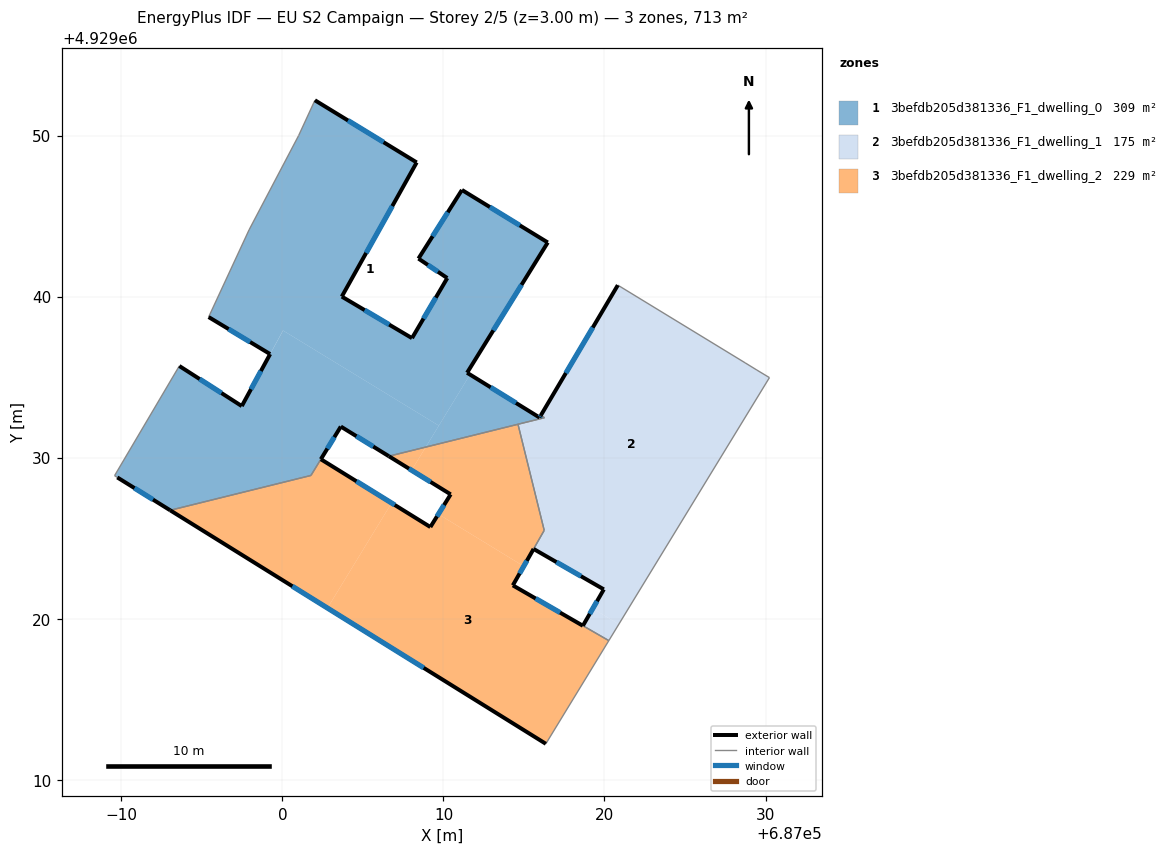
=== STOREY PLAN SPEC (per zone: floor XY polygon, exterior-wall plan segments, windows/doors) ===
zone 1: 3befdb205d381336_F1_dwelling_0  (309.1 m²)
  floor: (687011.65, 4929035.16) (687011.47, 4929035.27) (687016.48, 4929043.36) (687011.15, 4929046.62) (687008.45, 4929042.36) (687010.24, 4929041.15) (687008.05, 4929037.42) (687003.69, 4929040.00) (687008.34, 4929048.33) (687002.02, 4929052.19) (687001.01, 4929050.00) (686997.93, 4929044.14) (686995.42, 4929038.73) (686999.24, 4929036.43) (687000.04, 4929037.89) (687009.71, 4929031.99)
  floor: (687008.90, 4929030.65) (687009.71, 4929031.99) (687000.04, 4929037.89) (686997.48, 4929033.20) (686993.60, 4929035.69) (686989.58, 4929028.88) (686989.75, 4929028.77) (686993.03, 4929026.73) (687001.77, 4929028.89) (687003.63, 4929031.93) (687006.61, 4929030.09)
  floor: (687016.27, 4929032.48) (687016.04, 4929032.62) (687015.97, 4929032.49) (687011.65, 4929035.16) (687008.90, 4929030.65)
  exterior wall: (686993.03, 4929026.73) – (686989.75, 4929028.77)  [3.9 m]
    window: (686991.96, 4929027.39) – (686990.82, 4929028.11)  [1.4 m²]
  exterior wall: (686993.60, 4929035.69) – (686997.48, 4929033.20)  [4.6 m]
    window: (686994.86, 4929034.88) – (686996.22, 4929034.01)  [1.7 m²]
  exterior wall: (686997.48, 4929033.20) – (686999.24, 4929036.43)  [3.7 m]
    window: (686998.05, 4929034.25) – (686998.67, 4929035.38)  [1.3 m²]
  exterior wall: (686999.24, 4929036.43) – (686995.42, 4929038.73)  [4.5 m]
    window: (686998.00, 4929037.18) – (686996.66, 4929037.98)  [1.6 m²]
  exterior wall: (687002.02, 4929052.19) – (687008.34, 4929048.33)  [7.4 m]
    window: (687004.07, 4929050.93) – (687006.28, 4929049.58)  [2.7 m²]
  exterior wall: (687008.34, 4929048.33) – (687003.69, 4929040.00)  [9.5 m]
    window: (687006.83, 4929045.62) – (687005.20, 4929042.71)  [3.5 m²]
  exterior wall: (687003.69, 4929040.00) – (687008.05, 4929037.42)  [5.1 m]
    window: (687005.11, 4929039.16) – (687006.63, 4929038.26)  [1.9 m²]
  exterior wall: (687008.05, 4929037.42) – (687010.24, 4929041.15)  [4.3 m]
    window: (687008.76, 4929038.63) – (687009.53, 4929039.93)  [1.6 m²]
  exterior wall: (687010.24, 4929041.15) – (687008.45, 4929042.36)  [2.2 m]
    window: (687009.66, 4929041.54) – (687009.03, 4929041.96)  [0.8 m²]
  exterior wall: (687008.45, 4929042.36) – (687011.15, 4929046.62)  [5.0 m]
    window: (687009.33, 4929043.74) – (687010.27, 4929045.23)  [1.8 m²]
  exterior wall: (687011.15, 4929046.62) – (687016.48, 4929043.36)  [6.2 m]
    window: (687012.88, 4929045.56) – (687014.74, 4929044.42)  [2.3 m²]
  exterior wall: (687016.48, 4929043.36) – (687011.47, 4929035.27)  [9.5 m]
    window: (687014.85, 4929040.73) – (687013.10, 4929037.90)  [3.5 m²]
  exterior wall: (687011.47, 4929035.27) – (687015.97, 4929032.49)  [5.3 m]
    window: (687012.93, 4929034.36) – (687014.50, 4929033.39)  [1.9 m²]
  exterior wall: (687015.97, 4929032.49) – (687016.04, 4929032.62)  [0.1 m]
    window: (687015.99, 4929032.53) – (687016.02, 4929032.58)  [0.1 m²]
  exterior wall: (687006.61, 4929030.09) – (687003.63, 4929031.93)  [3.5 m]
    window: (687005.64, 4929030.69) – (687004.60, 4929031.33)  [1.3 m²]
  exterior wall: (687003.63, 4929031.93) – (687002.39, 4929029.90)  [2.4 m]
    window: (687003.22, 4929031.27) – (687002.79, 4929030.56)  [0.9 m²]
  interior walls: 10
zone 2: 3befdb205d381336_F1_dwelling_1  (175.0 m²)
  floor: (687020.89, 4929019.65) (687030.24, 4929034.97) (687029.46, 4929035.44) (687028.73, 4929035.89) (687020.83, 4929040.71) (687016.04, 4929032.62) (687016.27, 4929032.48) (687014.63, 4929032.07) (687016.26, 4929025.48) (687015.60, 4929024.33) (687019.96, 4929021.82) (687019.28, 4929020.63)
  floor: (687020.27, 4929018.63) (687020.89, 4929019.65) (687019.28, 4929020.63) (687018.66, 4929019.56)
  exterior wall: (687016.04, 4929032.62) – (687020.83, 4929040.71)  [9.4 m]
    window: (687017.60, 4929035.25) – (687019.27, 4929038.08)  [3.4 m²]
  exterior wall: (687018.66, 4929019.56) – (687019.96, 4929021.82)  [2.6 m]
    window: (687019.08, 4929020.30) – (687019.54, 4929021.08)  [1.0 m²]
  exterior wall: (687019.96, 4929021.82) – (687015.60, 4929024.33)  [5.0 m]
    window: (687018.54, 4929022.63) – (687017.02, 4929023.51)  [1.8 m²]
  interior walls: 9
zone 3: 3befdb205d381336_F1_dwelling_2  (229.2 m²)
  floor: (687016.36, 4929012.23) (687020.27, 4929018.63) (687014.31, 4929022.07) (687014.98, 4929023.25) (687009.69, 4929026.49) (687009.19, 4929025.69) (687006.78, 4929027.18) (687002.80, 4929020.66)
  floor: (687014.98, 4929023.25) (687016.26, 4929025.49) (687014.63, 4929032.07) (687008.90, 4929030.65) (687008.02, 4929029.21) (687010.45, 4929027.72) (687009.69, 4929026.49)
  floor: (687002.80, 4929020.66) (687006.78, 4929027.18) (687002.39, 4929029.90) (687001.77, 4929028.89) (686993.03, 4929026.73)
  floor: (687008.02, 4929029.21) (687008.90, 4929030.65) (687006.61, 4929030.09)
  exterior wall: (687002.39, 4929029.90) – (687009.19, 4929025.69)  [8.0 m]
    window: (687004.60, 4929028.53) – (687006.98, 4929027.06)  [2.9 m²]
  exterior wall: (687009.19, 4929025.69) – (687010.45, 4929027.72)  [2.4 m]
    window: (687009.60, 4929026.35) – (687010.04, 4929027.06)  [0.9 m²]
  exterior wall: (687010.45, 4929027.72) – (687006.61, 4929030.09)  [4.5 m]
    window: (687009.20, 4929028.49) – (687007.86, 4929029.32)  [1.7 m²]
  exterior wall: (687016.36, 4929012.23) – (686993.03, 4929026.73)  [27.5 m]
    window: (687008.77, 4929016.94) – (687000.62, 4929022.01)  [10.1 m²]
  exterior wall: (687014.31, 4929022.07) – (687018.66, 4929019.56)  [5.0 m]
    window: (687015.72, 4929021.25) – (687017.24, 4929020.37)  [1.8 m²]
  exterior wall: (687015.60, 4929024.33) – (687014.31, 4929022.07)  [2.6 m]
    window: (687015.18, 4929023.59) – (687014.73, 4929022.80)  [1.0 m²]
  interior walls: 7

=== DERIVED (storey summary) ===
Building: EU S2 Campaign
Storey: 2 of 5  (floor level z = 3.00 m)
Storey gross floor area: 713.2 m²
Zones on this storey: 3
  - 3befdb205d381336_F1_dwelling_0: floor 309.1 m²; exterior wall 77.2 m (231.7 m²); 16 window(s) 28.3 m²; WWR 12.2%
  - 3befdb205d381336_F1_dwelling_1: floor 175.0 m²; exterior wall 17.0 m (51.1 m²); 3 window(s) 6.2 m²; WWR 12.2%
  - 3befdb205d381336_F1_dwelling_2: floor 229.2 m²; exterior wall 50.0 m (150.0 m²); 6 window(s) 18.3 m²; WWR 12.2%
Zone adjacency (shared interzone walls):
  - 3befdb205d381336_F1_dwelling_0 ↔ 3befdb205d381336_F1_dwelling_1
  - 3befdb205d381336_F1_dwelling_0 ↔ 3befdb205d381336_F1_dwelling_2
  - 3befdb205d381336_F1_dwelling_1 ↔ 3befdb205d381336_F1_dwelling_2